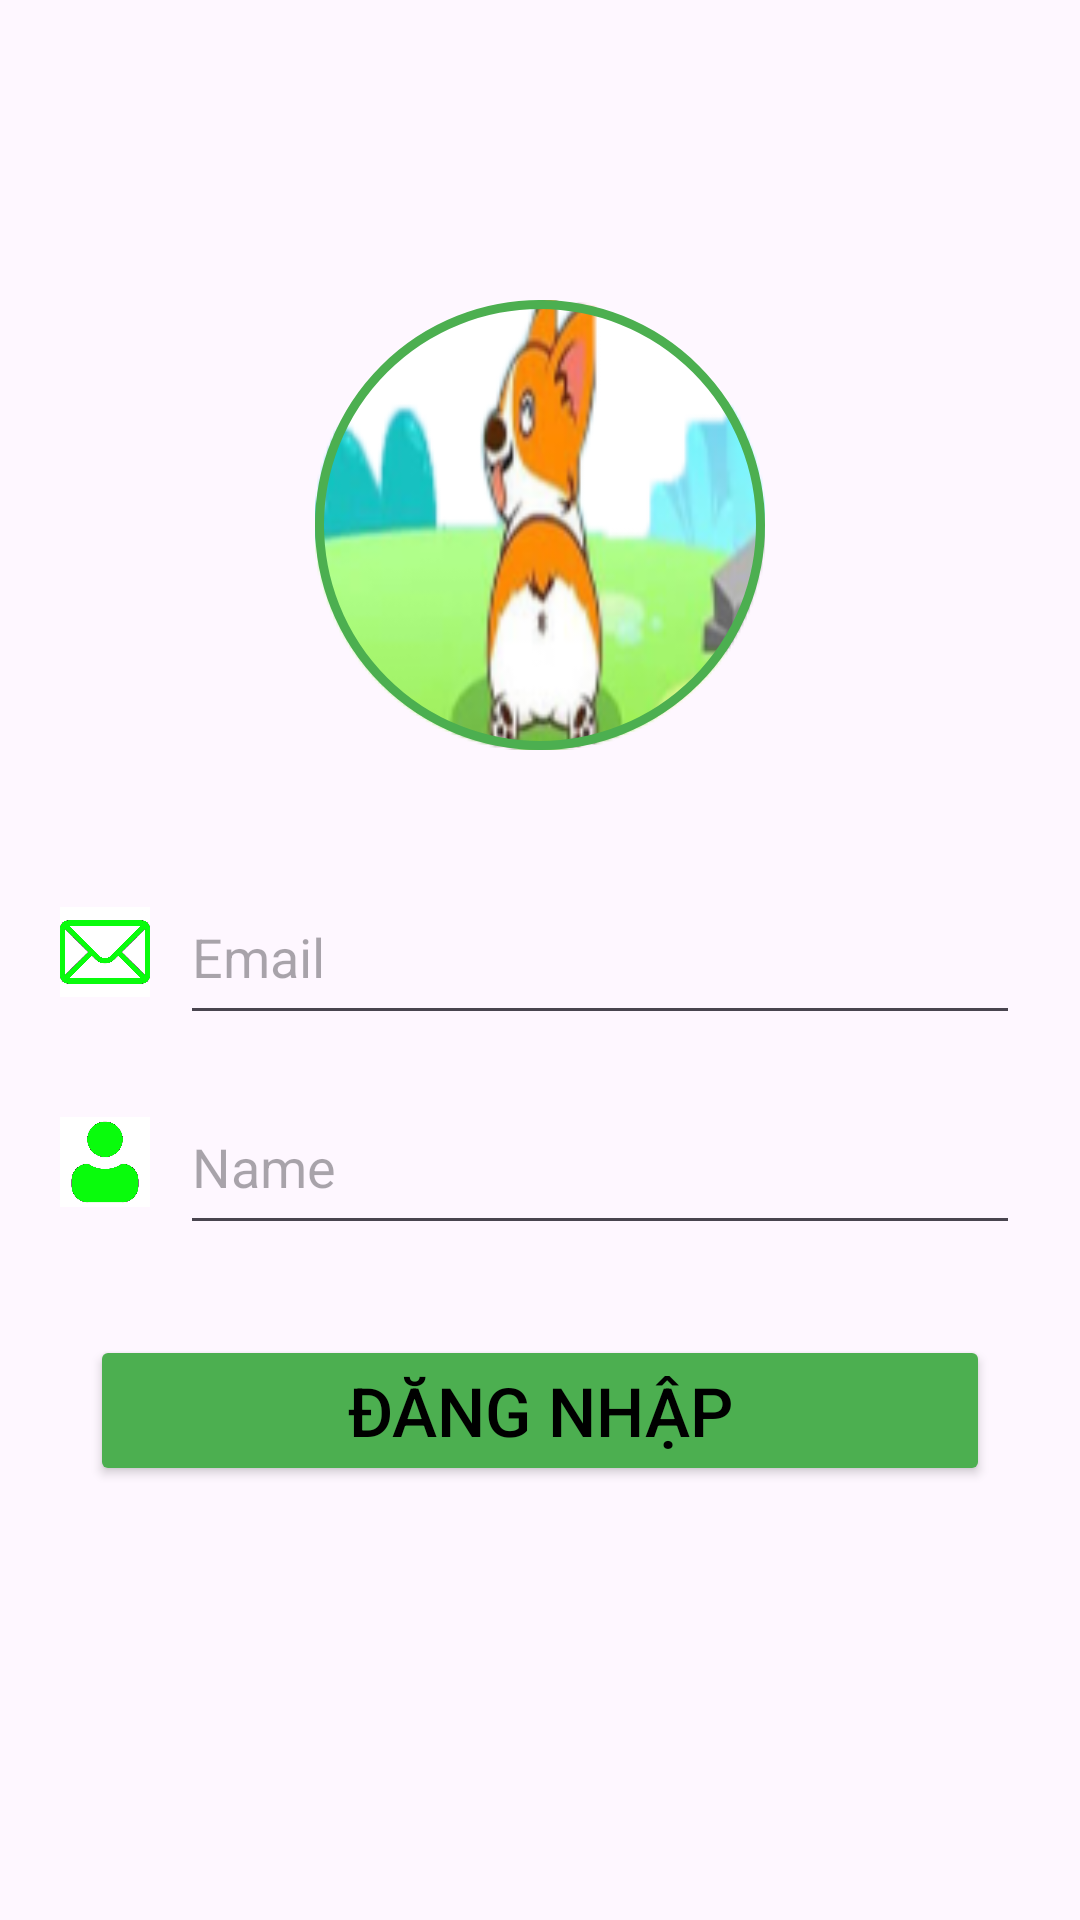

The Android layout XML behind this screen, and the referenced resources:
<!-- AndroidManifest.xml: application theme Theme.DoAnAppHocTiengAnh -->
<!-- res/layout/activity_dang_nhap.xml -->
<?xml version="1.0" encoding="utf-8"?>
<LinearLayout xmlns:android="http://schemas.android.com/apk/res/android"
    xmlns:app="http://schemas.android.com/apk/res-auto"
    xmlns:tools="http://schemas.android.com/tools"
    android:id="@+id/main"
    android:layout_width="match_parent"
    android:layout_height="match_parent"
    android:orientation="vertical"
    tools:context=".DangNhap">

    <ImageView
        android:id="@+id/imageView3"
        android:layout_width="150dp"
        android:layout_height="150dp"
        android:layout_gravity="center"
        android:layout_marginTop="100dp"
        android:layout_marginBottom="20dp"
        android:background="@drawable/icon"
        android:src="@drawable/circle_shape" />

    <LinearLayout
        android:layout_width="match_parent"
        android:layout_height="55dp"
        android:orientation="horizontal"
        android:layout_marginTop="20dp"
        android:layout_marginStart="20dp"
        android:layout_marginEnd="20dp"
        android:gravity="center_vertical">

        <ImageView
            android:id="@+id/icon1"

            android:layout_width="30dp"
            android:layout_height="30dp"
            android:layout_marginEnd="10dp"
            android:src="@drawable/mail" />

        <EditText
            android:id="@+id/edtEmail"
            android:layout_width="0dp"
            android:layout_height="match_parent"
            android:layout_weight="1"
            android:ems="10"


            android:inputType="text"
            android:hint="Email" />
    </LinearLayout>

    <LinearLayout
        android:layout_width="match_parent"
        android:layout_height="55dp"
        android:orientation="horizontal"
        android:layout_marginTop="15dp"
        android:layout_marginStart="20dp"
        android:layout_marginEnd="20dp"
        android:gravity="center_vertical">

        <ImageView
            android:id="@+id/icon2"
            android:layout_width="30dp"
            android:layout_height="30dp"
            android:layout_marginEnd="10dp"
            android:src="@drawable/user" />

        <EditText
            android:id="@+id/edtName"
            android:layout_width="0dp"
            android:layout_height="match_parent"
            android:layout_weight="1"
            android:ems="10"
            android:inputType="text"
            android:hint="Name" />
    </LinearLayout>

    <Button
        android:id="@+id/btnDangNhap"
        android:layout_width="300dp"
        android:layout_gravity="center"
        android:layout_height="wrap_content"
        android:layout_marginTop="30dp"
        android:textSize="11pt"
        android:backgroundTint="@color/default_color"
        android:textColor="@color/black"
        android:text="Đăng Nhập" />
</LinearLayout>
<!-- resources referenced by this layout -->
<resources>
  <color name="black">#FF000000</color>
  <color name="default_color">#4CAF50</color>
  <!-- drawable circle_shape (drawable) -->
  <shape xmlns:android="http://schemas.android.com/apk/res/android"
      android:shape="oval">
      
      <stroke
          android:width="3dp"
      android:color="@color/default_color" />
  </shape>
  <!-- drawable icon: png bitmap (drawable, 26188 bytes) -->
  <!-- drawable mail: jpg bitmap (drawable, 35809 bytes) -->
  <!-- drawable user: jpg bitmap (drawable, 23779 bytes) -->
  <style name="Theme.DoAnAppHocTiengAnh" parent="Base.Theme.DoAnAppHocTiengAnh" />
  <style name="Base.Theme.DoAnAppHocTiengAnh" parent="Theme.Material3.DayNight.NoActionBar">
          
          
      </style>
</resources>
